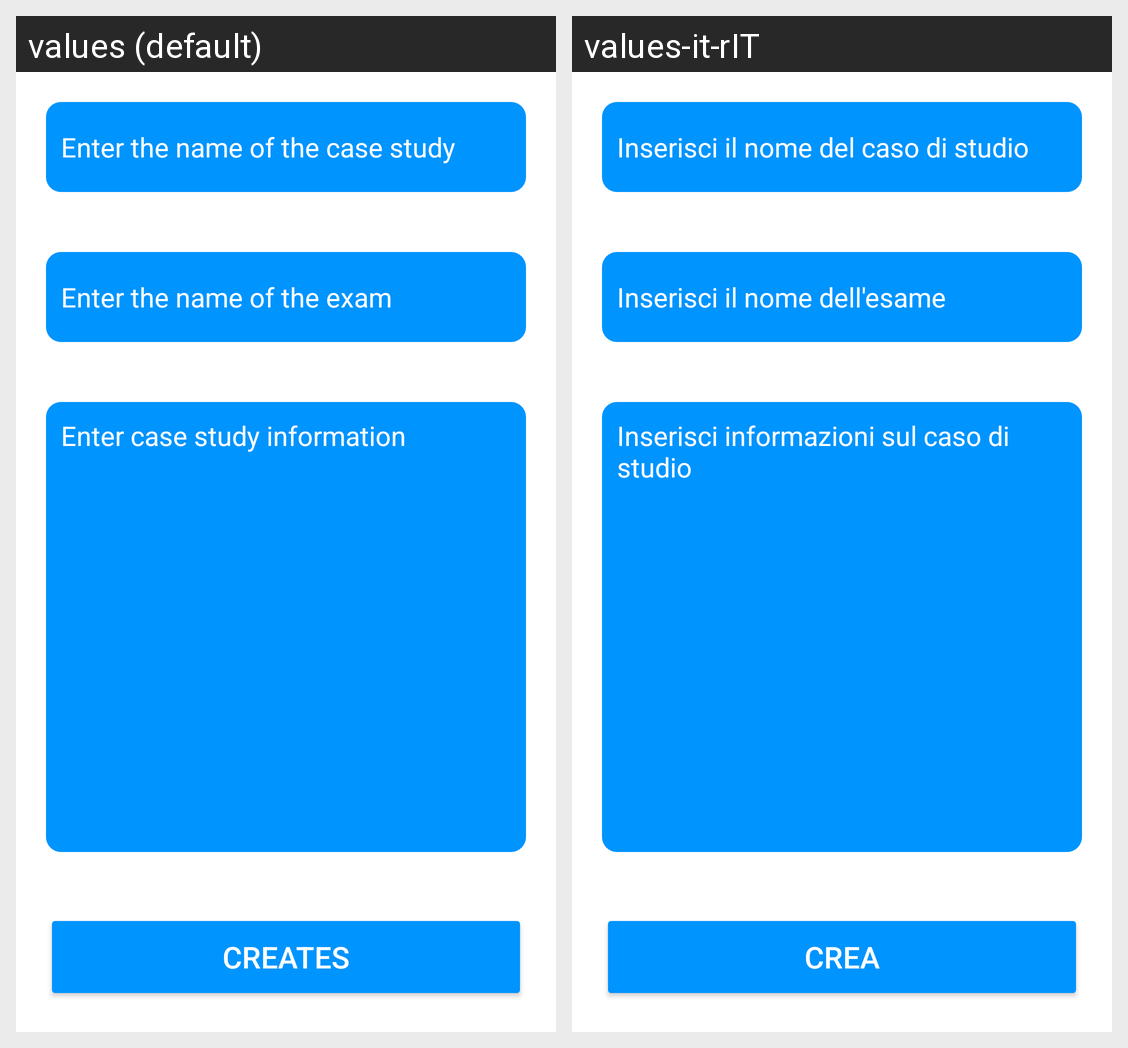

For this localized Android screen grid, give each drawn string resource with its value in every locale shown.
Android screen res/layout/activity_crea_caso_di_studio.xml rendered under 2 locales, left to right: values (default), values-it-rIT. Device: Nexus 5 (rendered at 1080×1920; each locale shown at half size, 540×960, under a caption strip naming it); theme Theme.MyManager.
Strings drawn on this screen, with the default value and each locale's value (text and hints the layout hard-codes, and strings that could not be matched under every locale, appear in the picture but are not listed):

enter_name_case_study
  values: Enter the name of the case study
  values-it-rIT: Inserisci il nome del caso di studio

enter_name_exam
  values: Enter the name of the exam
  values-it-rIT: Inserisci il nome dell'esame

enter_cs_info
  values: Enter case study information
  values-it-rIT: Inserisci informazioni sul caso di studio

creates
  values: Creates
  values-it-rIT: Crea
